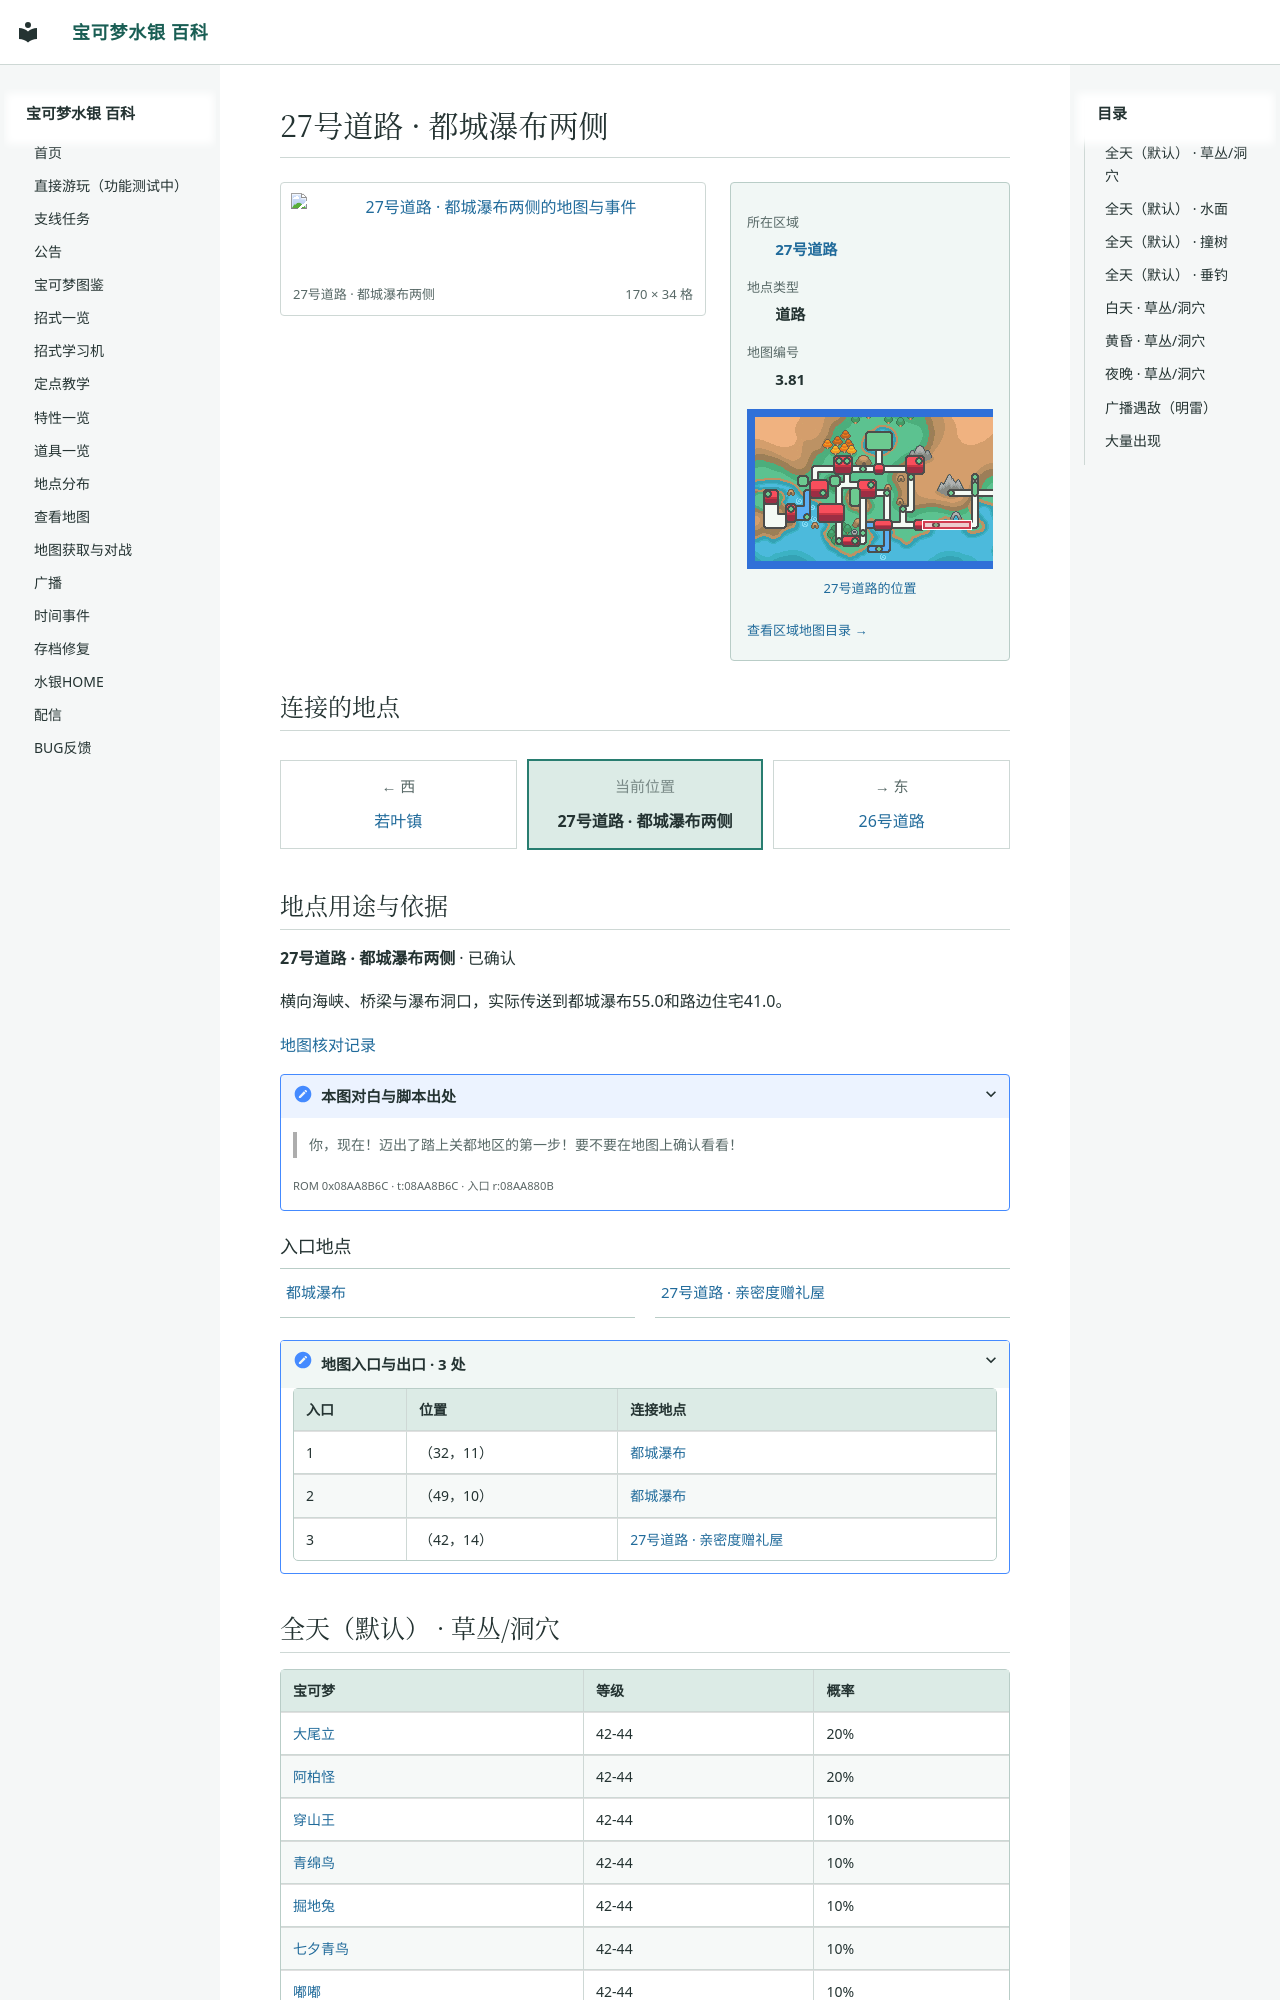

repository: Sum-Light/azoth-wiki · page: locations/map_3_81/index.html · generator: mkdocs

# 27号道路 · 都城瀑布两侧

<!-- location-atlas:start -->

<div class="loc-profile" data-location-map="3.81">
<div class="loc-profile-layout">
<div class="loc-main-map">
<a class="loc-image-link" href="../../locations/atlas/maps/map_3_81.png" target="_blank" rel="noopener">
<img src="../../locations/atlas/maps/map_3_81.png" alt="27号道路 · 都城瀑布两侧的地图与事件" loading="lazy" width="2720" height="544"></a>
<div class="loc-map-caption"><span>27号道路 · 都城瀑布两侧</span><span>170 × 34 格</span></div>
</div>
<aside class="loc-facts">
<dl><dt>所在区域</dt><dd><a href="../atlas/?sec=202">27号道路</a></dd><dt>地点类型</dt><dd>道路</dd><dt>地图编号</dt><dd>3.81</dd></dl>
<a class="loc-world-preview" href="../atlas/?sec=202" aria-label="27号道路在大地图上的位置">
<span class="loc-world-canvas"><img src="../worldmap.png" alt="世界地图" loading="lazy">
<span class="loc-world-mark" style="left:37.4907%;top:43.7125%;width:9.3773%;height:3.1250%"></span>
</span></a>
<a class="loc-world-label" href="../atlas/?sec=202">27号道路的位置</a>
<a class="loc-atlas-return" href="../atlas/?sec=202">查看区域地图目录 &rarr;</a>
</aside>
</div>
<h2 id="map-connections">连接的地点</h2>
<nav class="loc-compass" aria-label="相邻地点：上北下南，左西右东">
<div class="loc-compass-current"><small>当前位置</small><strong>27号道路 · 都城瀑布两侧</strong></div>
<div class="loc-compass-west"><span class="loc-compass-direction">← 西</span><a href="../map_3_66/">若叶镇</a></div>
<div class="loc-compass-east"><span class="loc-compass-direction">→ 东</span><a href="../map_3_106/">26号道路</a></div>
</nav>
<section class="loc-identity" aria-labelledby="map-identity">
<h2 id="map-identity">地点用途与依据</h2>
<p><strong>27号道路 · 都城瀑布两侧</strong> · 已确认</p>
<p>横向海峡、桥梁与瀑布洞口，实际传送到都城瀑布55.0和路边住宅41.0。</p>
<a href="../map_review/">地图核对记录</a>
<details><summary>本图对白与脚本出处</summary>
<blockquote><p>你，现在！迈出了踏上关都地区的第一步！要不要在地图上确认看看！</p></blockquote>
<p><small>ROM 0x08AA8B6C · t:08AA8B6C · 入口 r:08AA880B</small></p>
</details>
</section>
<h3>入口地点</h3>
<nav class="loc-neighbors" aria-label="出入口连接地点">
<div><a href="../map_55_0/">都城瀑布</a></div>
<div><a href="../map_41_0/">27号道路 · 亲密度赠礼屋</a></div>
</nav>
<details class="loc-entrances"><summary>地图入口与出口 · 3 处</summary>
<div class="loc-table-scroll"><table><thead><tr><th>入口</th><t
